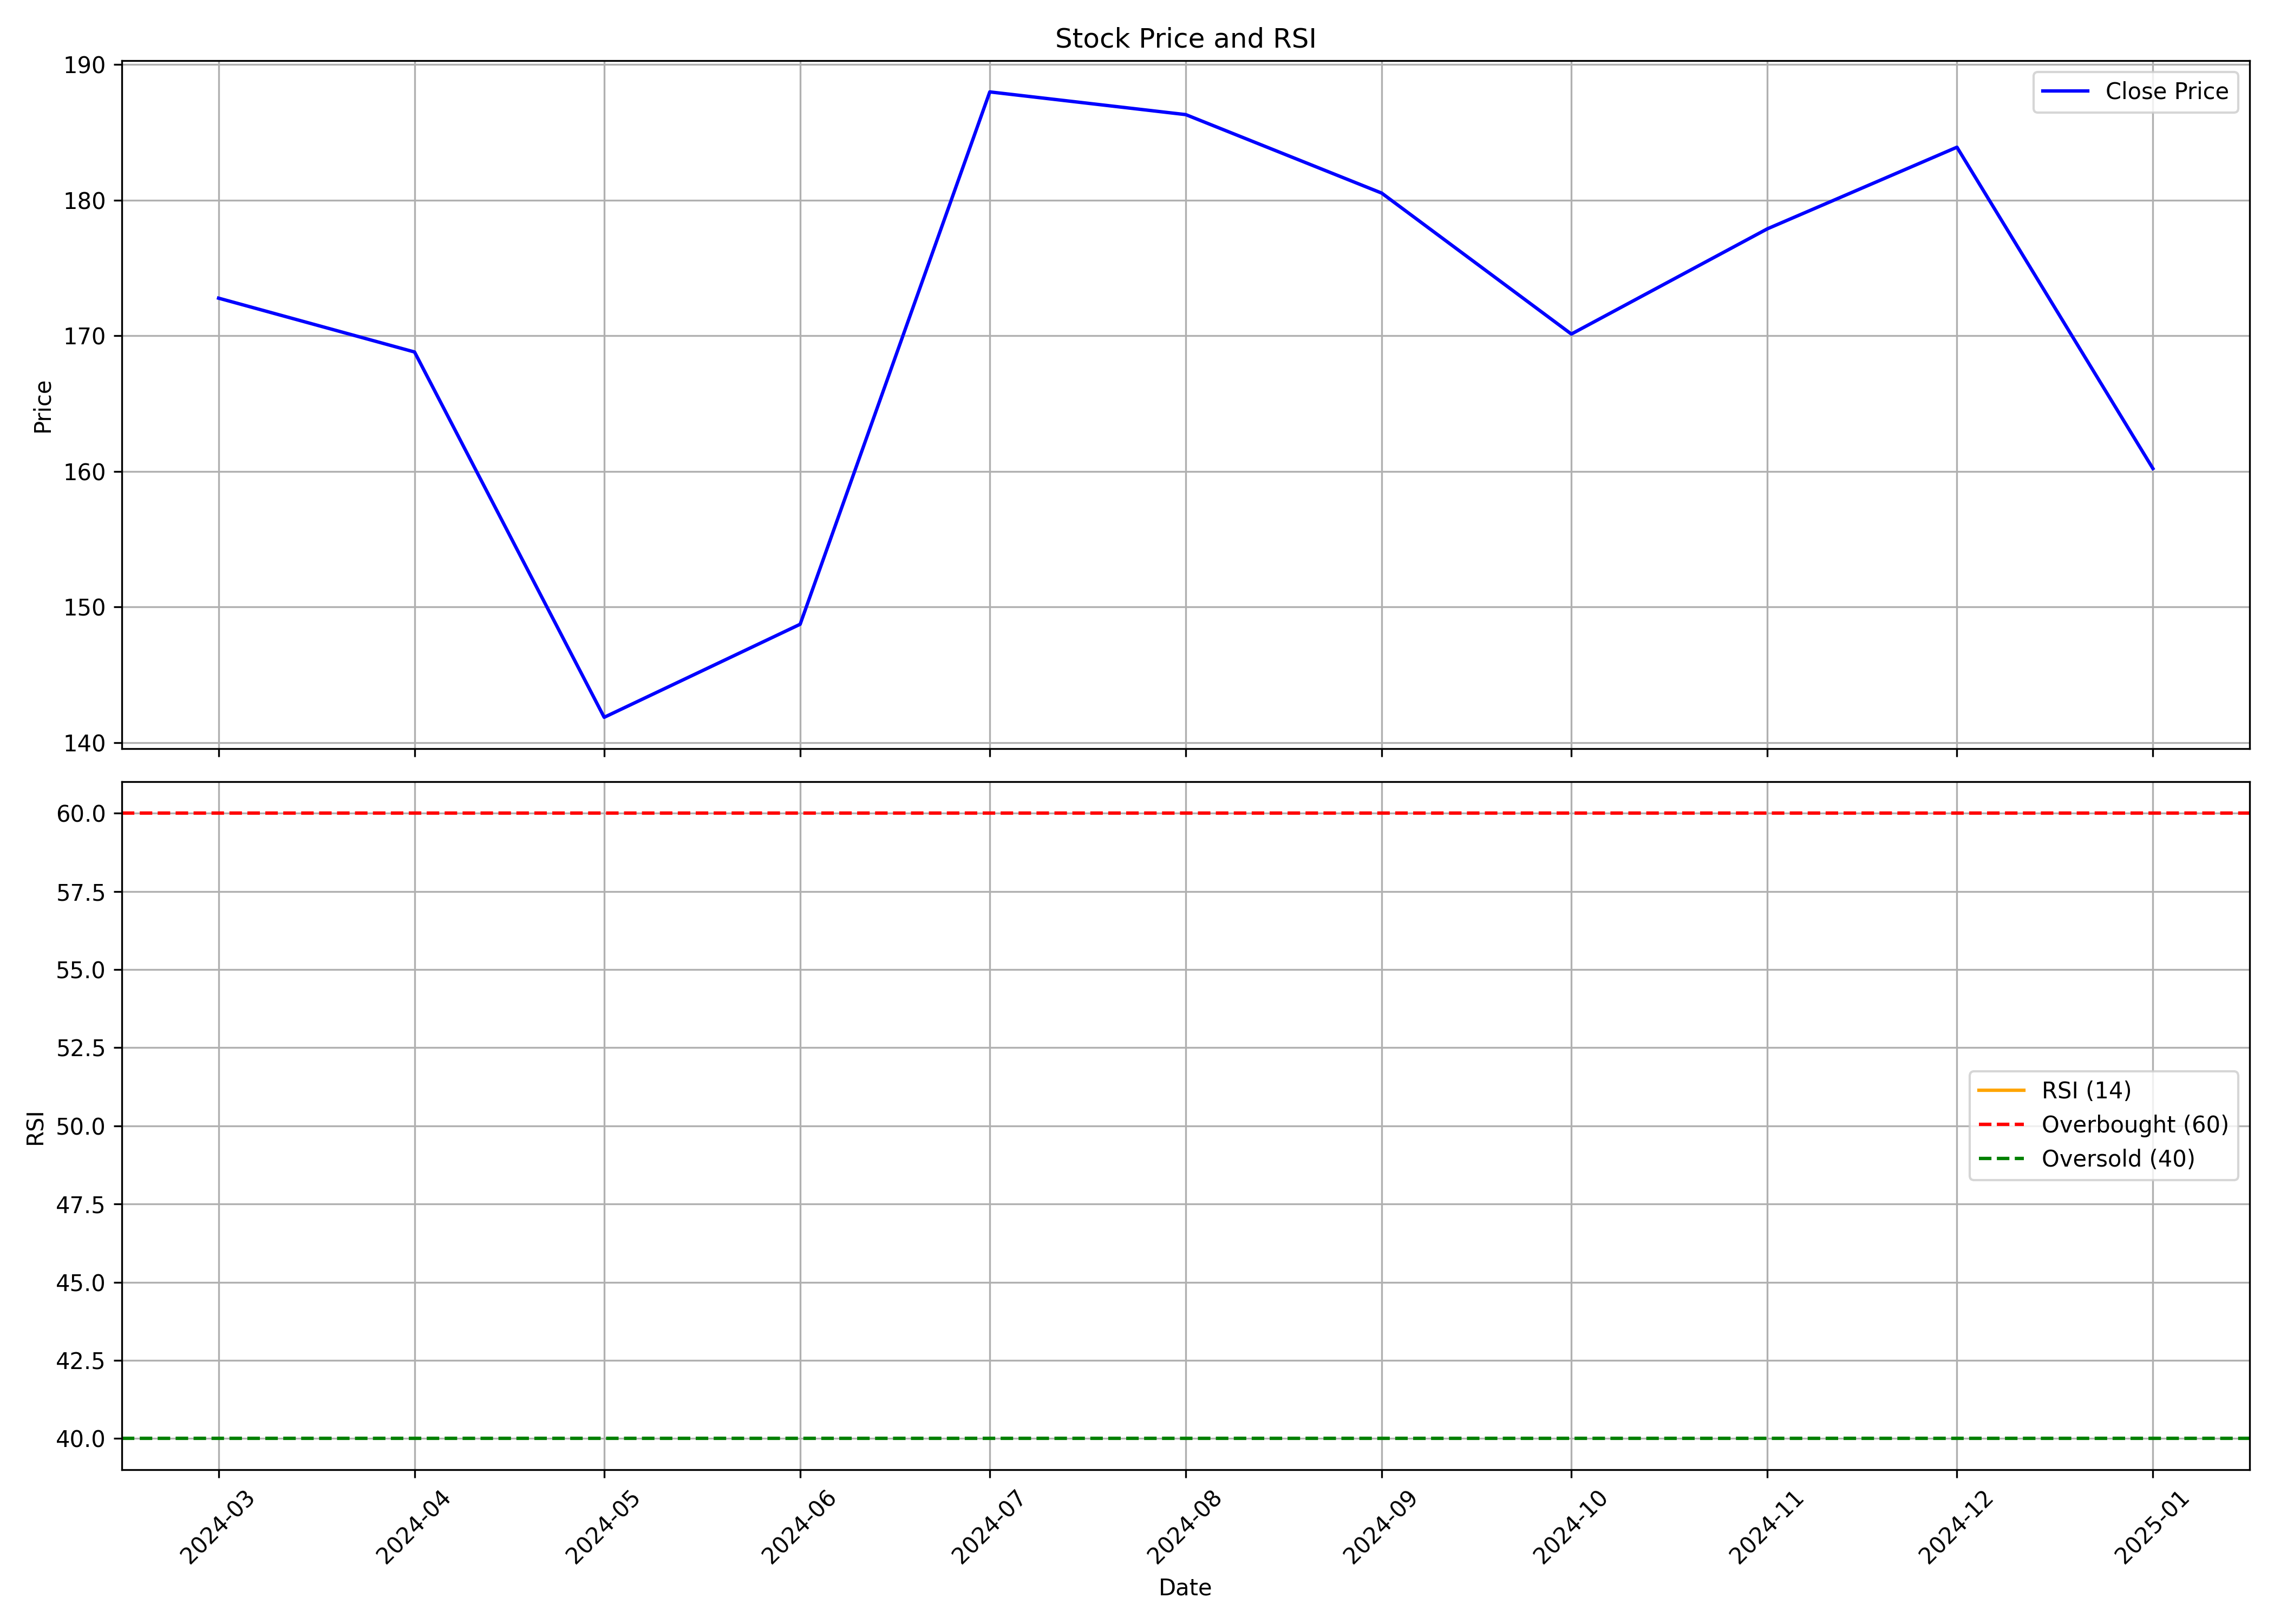

The data file committed next to this chart (first rows):
, Unnamed: 0.1, Unnamed: 0, date, symbol, open, high, low, close, volume, rsi
0, 0, 0, 2024-03-01, GPTHEALTH, 189.8, 192.4, 136.8, 172.8, 28155108, 
1, 1, 1, 2024-04-01, GPTHEALTH, 176.4, 190.6, 160.8, 168.8, 8430028, 
2, 2, 2, 2024-05-01, GPTHEALTH, 169.8, 171.3, 140.7, 141.9, 5120296, 
3, 3, 3, 2024-06-01, GPTHEALTH, 146.4, 155.5, 126.8, 148.7, 3488140, 
4, 4, 4, 2024-07-01, GPTHEALTH, 149.3, 205, 147, 188, 8354764, 
5, 5, 5, 2024-08-01, GPTHEALTH, 193.4, 207.3, 168.6, 186.3, 13469141, 
6, 6, 6, 2024-09-01, GPTHEALTH, 187.9, 204.3, 175.6, 180.5, 15374429, 
7, 7, 7, 2024-10-01, GPTHEALTH, 180.5, 185.9, 150.6, 170.1, 3781940, 
8, 8, 8, 2024-11-01, GPTHEALTH, 173, 182.2, 157.2, 177.9, 2616576, 
9, 9, 9, 2024-12-01, GPTHEALTH, 178.4, 192.0, 174.8, 183.9, 4659963, 
10, 10, 10, 2025-01-01, GPTHEALTH, 182.0, 187, 153.4, 160.2, 1780535, 
